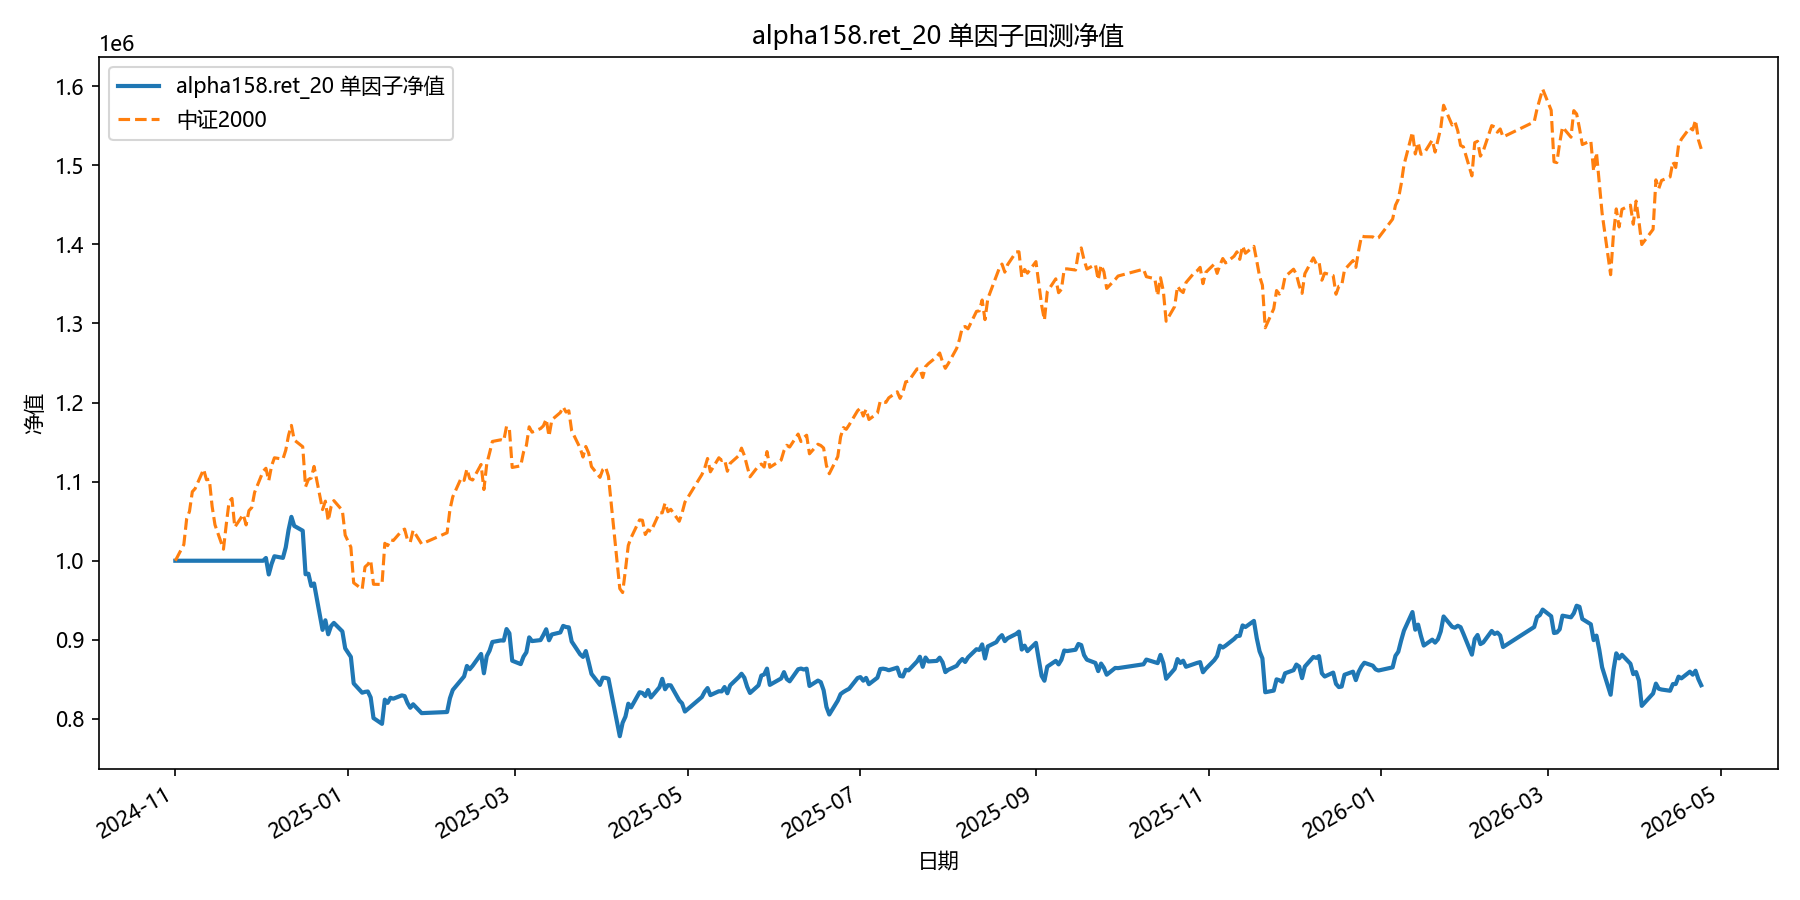

Values plotted in this chart, from the file beside it:
date, equity
2024-11-01, 1000000
2024-11-04, 1000000
2024-11-05, 1000000
2024-11-06, 1000000
2024-11-07, 1000000
2024-11-08, 1000000
2024-11-11, 1000000
2024-11-12, 1000000
2024-11-13, 1000000
2024-11-14, 1000000
2024-11-15, 1000000
2024-11-18, 1000000
2024-11-19, 1000000
2024-11-20, 1000000
2024-11-21, 1000000
2024-11-22, 1000000
2024-11-25, 1000000
2024-11-26, 1000000
2024-11-27, 1000000
2024-11-28, 1000000
2024-11-29, 1000000
2024-12-02, 1000000
2024-12-03, 1003469
2024-12-04, 982678
2024-12-05, 995951
2024-12-06, 1005659
2024-12-09, 1003617
2024-12-10, 1016893
2024-12-11, 1038964
2024-12-12, 1055486
2024-12-13, 1044046
2024-12-16, 1037965
2024-12-17, 982929
2024-12-18, 983564
2024-12-19, 968219
2024-12-20, 971250
2024-12-23, 912589
2024-12-24, 924730
2024-12-25, 907009
2024-12-26, 917391
2024-12-27, 921400
2024-12-30, 910666
2024-12-31, 889255
2025-01-02, 878420
2025-01-03, 844866
2025-01-06, 833157
2025-01-07, 834215
2025-01-08, 834707
2025-01-09, 827141
2025-01-10, 801077
2025-01-13, 793790
2025-01-14, 824358
2025-01-15, 820300
2025-01-16, 826716
2025-01-17, 825598
2025-01-20, 829783
2025-01-21, 828925
2025-01-22, 820162
2025-01-23, 814118
2025-01-24, 818534
... 299 more rows
